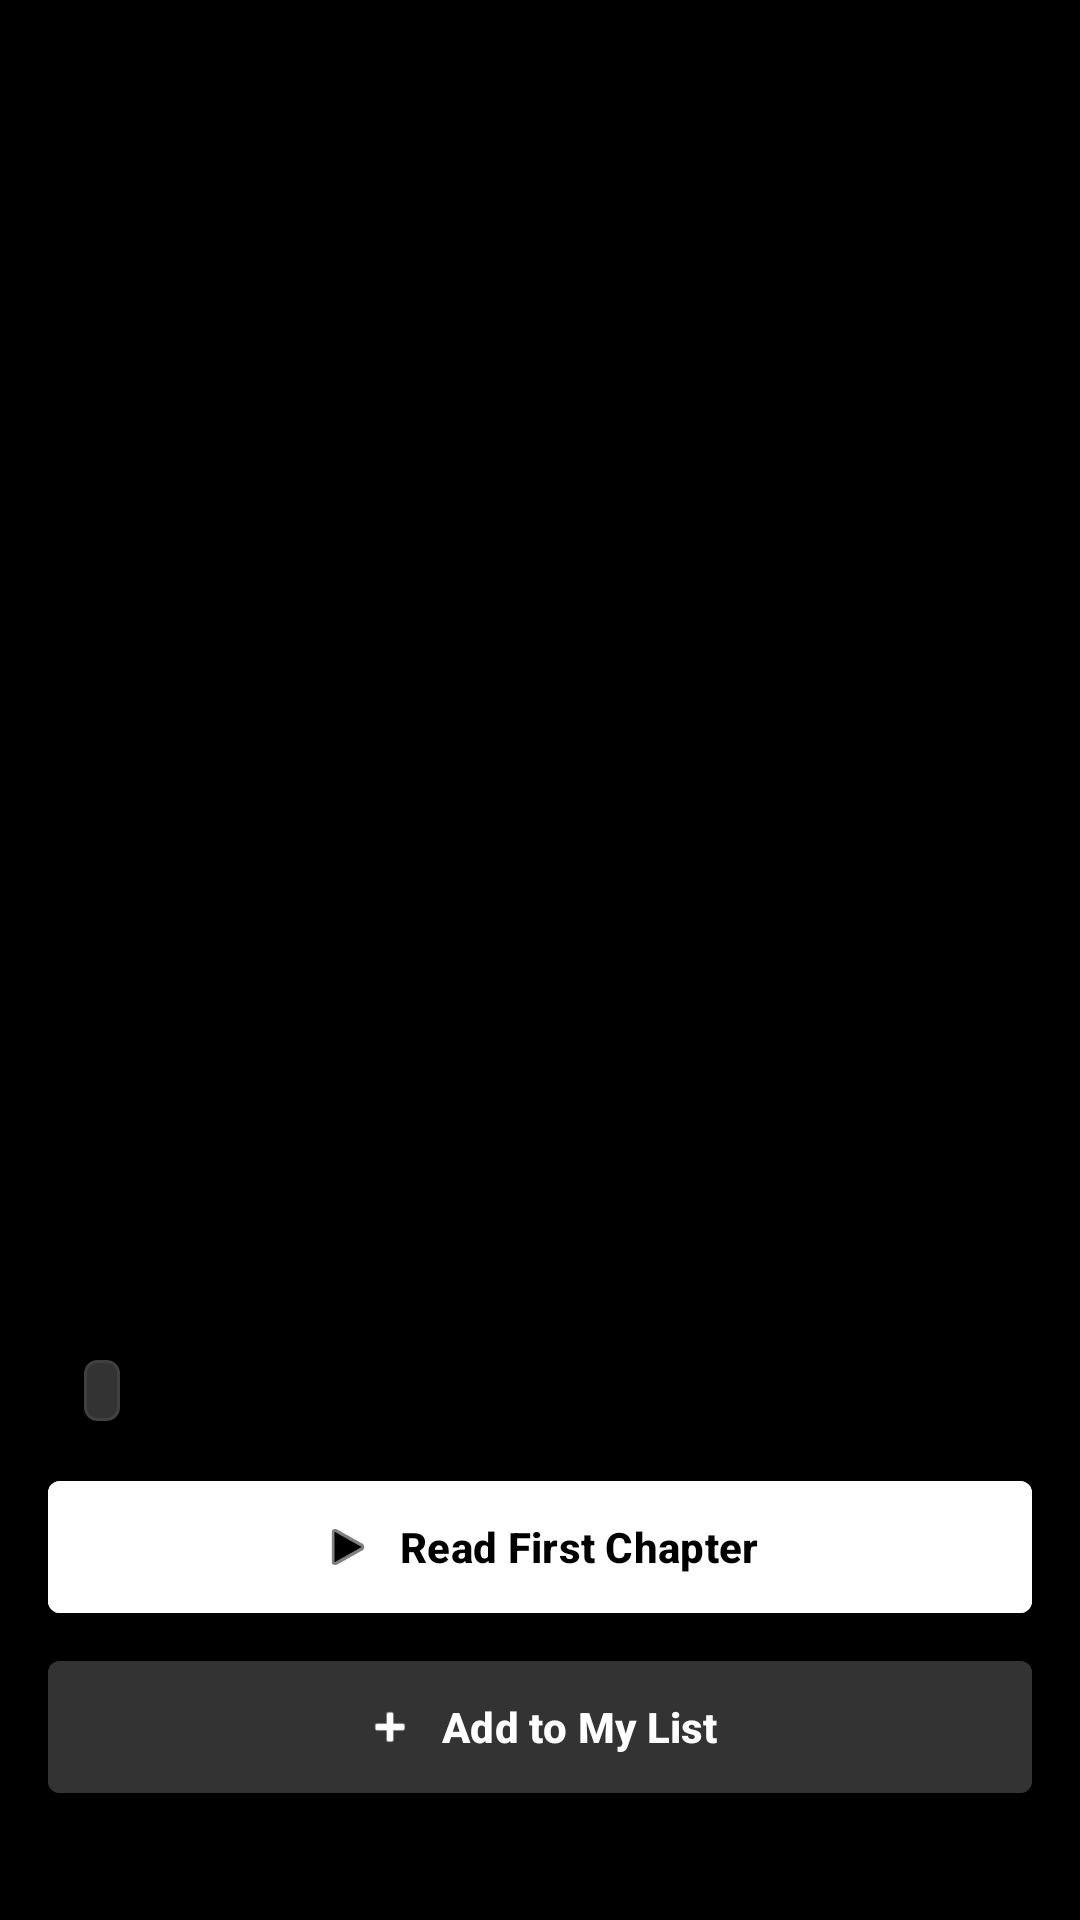

This screen was rendered from an Android layout file. Write that file and the resources it references.
<!-- AndroidManifest.xml: application theme Theme.MonogatariApp -->
<!-- res/layout/activity_story_detail.xml -->
<?xml version="1.0" encoding="utf-8"?>
<androidx.coordinatorlayout.widget.CoordinatorLayout
    xmlns:android="http://schemas.android.com/apk/res/android"
    xmlns:app="http://schemas.android.com/apk/res-auto"
    android:layout_width="match_parent"
    android:layout_height="match_parent"
    android:background="@color/bg_page">

    <com.google.android.material.appbar.AppBarLayout
        android:id="@+id/appBarLayout"
        android:layout_width="match_parent"
        android:layout_height="400dp"
        android:background="@color/bg_page">

        <com.google.android.material.appbar.CollapsingToolbarLayout
            android:id="@+id/collapsingToolbar"
            android:layout_width="match_parent"
            android:layout_height="match_parent"
            app:contentScrim="@color/bg_page"
            app:layout_scrollFlags="scroll|exitUntilCollapsed|snap">

            <ImageView
                android:id="@+id/ivCover"
                android:layout_width="match_parent"
                android:layout_height="match_parent"
                android:scaleType="centerCrop"
                app:layout_collapseMode="parallax"
                app:layout_collapseParallaxMultiplier="0.5" />

            <View
                android:layout_width="match_parent"
                android:layout_height="match_parent"
                android:background="@drawable/gradient_black_overlay"
                app:layout_collapseMode="pin" />

            <androidx.appcompat.widget.Toolbar
                android:id="@+id/toolbar"
                android:layout_width="match_parent"
                android:layout_height="?attr/actionBarSize"
                app:layout_collapseMode="pin"
                app:navigationIconTint="@color/text_main" />

        </com.google.android.material.appbar.CollapsingToolbarLayout>
    </com.google.android.material.appbar.AppBarLayout>

    <androidx.core.widget.NestedScrollView
        android:layout_width="match_parent"
        android:layout_height="match_parent"
        app:layout_behavior="@string/appbar_scrolling_view_behavior">

        <LinearLayout
            android:layout_width="match_parent"
            android:layout_height="wrap_content"
            android:orientation="vertical"
            android:paddingHorizontal="16dp"
            android:paddingBottom="40dp">

            <TextView
                android:id="@+id/tvTitle"
                android:layout_width="match_parent"
                android:layout_height="wrap_content"
                android:fontFamily="sans-serif-black"
                android:textColor="@color/text_main"
                android:textSize="28sp"
                android:layout_marginTop="8dp" />

            <LinearLayout
                android:layout_width="match_parent"
                android:layout_height="wrap_content"
                android:orientation="horizontal"
                android:gravity="center_vertical"
                android:layout_marginTop="8dp">

                <TextView
                    android:id="@+id/tvRating"
                    android:layout_width="wrap_content"
                    android:layout_height="wrap_content"
                    android:textColor="#46D369"
                    android:textStyle="bold"
                    android:textSize="14sp" />

                <TextView
                    android:id="@+id/tvAgeLimit"
                    android:layout_width="wrap_content"
                    android:layout_height="wrap_content"
                    android:layout_marginStart="12dp"
                    android:background="@drawable/bg_input_netflix"
                    android:paddingHorizontal="6dp"
                    android:paddingVertical="2dp"
                    android:textColor="@color/text_main"
                    android:textSize="12sp" />

                <TextView
                    android:id="@+id/tvType"
                    android:layout_width="wrap_content"
                    android:layout_height="wrap_content"
                    android:layout_marginStart="12dp"
                    android:textColor="@color/text_main"
                    android:textSize="14sp" />

                <TextView
                    android:id="@+id/tvStatus"
                    android:layout_width="wrap_content"
                    android:layout_height="wrap_content"
                    android:layout_marginStart="12dp"
                    android:textColor="@color/text_hint"
                    android:textSize="14sp" />
            </LinearLayout>

            <com.google.android.material.button.MaterialButton
                android:id="@+id/btnRead"
                android:layout_width="match_parent"
                android:layout_height="52dp"
                android:layout_marginTop="16dp"
                android:backgroundTint="@color/text_main"
                android:text="Read First Chapter"
                android:textColor="@color/bg_page"
                android:textStyle="bold"
                app:cornerRadius="4dp"
                app:icon="@android:drawable/ic_media_play"
                app:iconGravity="textStart"
                app:iconTint="@color/bg_page" />

            <com.google.android.material.button.MaterialButton
                android:id="@+id/btnFollow"
                android:layout_width="match_parent"
                android:layout_height="52dp"
                android:layout_marginTop="8dp"
                android:backgroundTint="@color/input_bg"
                android:text="Add to My List"
                android:textColor="@color/text_main"
                android:textStyle="bold"
                app:cornerRadius="4dp"
                app:icon="@android:drawable/ic_input_add"
                app:iconGravity="textStart"
                app:iconTint="@color/text_main" />

            <TextView
                android:id="@+id/tvDescription"
                android:layout_width="match_parent"
                android:layout_height="wrap_content"
                android:layout_marginTop="16dp"
                android:textColor="@color/text_main"
                android:textSize="14sp"
                android:lineSpacingExtra="4dp"
                android:maxLines="4"
                android:ellipsize="end" />

            <TextView
                android:id="@+id/tvAuthorName"
                android:layout_width="wrap_content"
                android:layout_height="wrap_content"
                android:layout_marginTop="12dp"
                android:paddingVertical="4dp"
                android:paddingHorizontal="4dp"
                android:background="?attr/selectableItemBackground"
                android:textColor="@color/netflix_red"
                android:textSize="14sp"
                android:textStyle="bold" />

            <TextView
                android:id="@+id/tvGenres"
                android:layout_width="match_parent"
                android:layout_height="wrap_content"
                android:layout_marginTop="4dp"
                android:textColor="@color/text_hint"
                android:textSize="12sp" />

            <View
                android:layout_width="40dp"
                android:layout_height="2dp"
                android:layout_marginTop="24dp"
                android:background="@color/netflix_red" />

            <TextView
                android:layout_width="match_parent"
                android:layout_height="wrap_content"
                android:layout_marginTop="12dp"
                android:text="Chapters"
                android:textColor="@color/text_main"
                android:textSize="18sp"
                android:textStyle="bold" />

            <androidx.recyclerview.widget.RecyclerView
                android:id="@+id/rvChapters"
                android:layout_width="match_parent"
                android:layout_height="wrap_content"
                android:layout_marginTop="16dp"
                android:nestedScrollingEnabled="false" />

        </LinearLayout>
    </androidx.core.widget.NestedScrollView>

</androidx.coordinatorlayout.widget.CoordinatorLayout>
<!-- resources referenced by this layout -->
<resources>
  <color name="bg_page">#000000</color>
  <color name="input_bg">#333333</color>
  <color name="netflix_red">#E50914</color>
  <color name="text_hint">#B3B3B3</color>
  <color name="text_main">#FFFFFF</color>
  <!-- drawable bg_input_netflix (drawable) -->
  <?xml version="1.0" encoding="utf-8"?>
  <shape xmlns:android="http://schemas.android.com/apk/res/android">
      <solid android:color="@color/input_bg" />
      <corners android:radius="4dp" />
      <stroke android:width="1dp" android:color="@color/input_border" />
  </shape>
  <!-- drawable gradient_black_overlay (drawable) -->
  <?xml version="1.0" encoding="utf-8"?>
  <shape xmlns:android="http://schemas.android.com/apk/res/android">
      <gradient
          android:angle="270"
          android:startColor="#00000000"
          android:centerColor="#66000000"
          android:endColor="#000000"
          android:type="linear" />
  </shape>
  <style name="Theme.MonogatariApp" parent="Base.Theme.MonogatariApp" />
  <color name="input_border">#404040</color>
  <style name="Base.Theme.MonogatariApp" parent="Theme.Material3.DayNight.NoActionBar">
          <item name="colorPrimary">@color/netflix_red</item>
          <item name="colorOnPrimary">#FFFFFF</item>
  
          <item name="android:windowBackground">@color/bg_page</item>
          <item name="colorSurface">@color/bg_page</item>
          <item name="colorOnSurface">@color/text_main</item>
          <item name="colorSurfaceVariant">@color/bg_card</item>
          <item name="colorOnSurfaceVariant">@color/text_hint</item>
  
          <item name="android:statusBarColor">@color/bg_page</item>
          <item name="android:windowLightStatusBar">false</item>
      </style>
  <color name="bg_card">#121212</color>
</resources>
